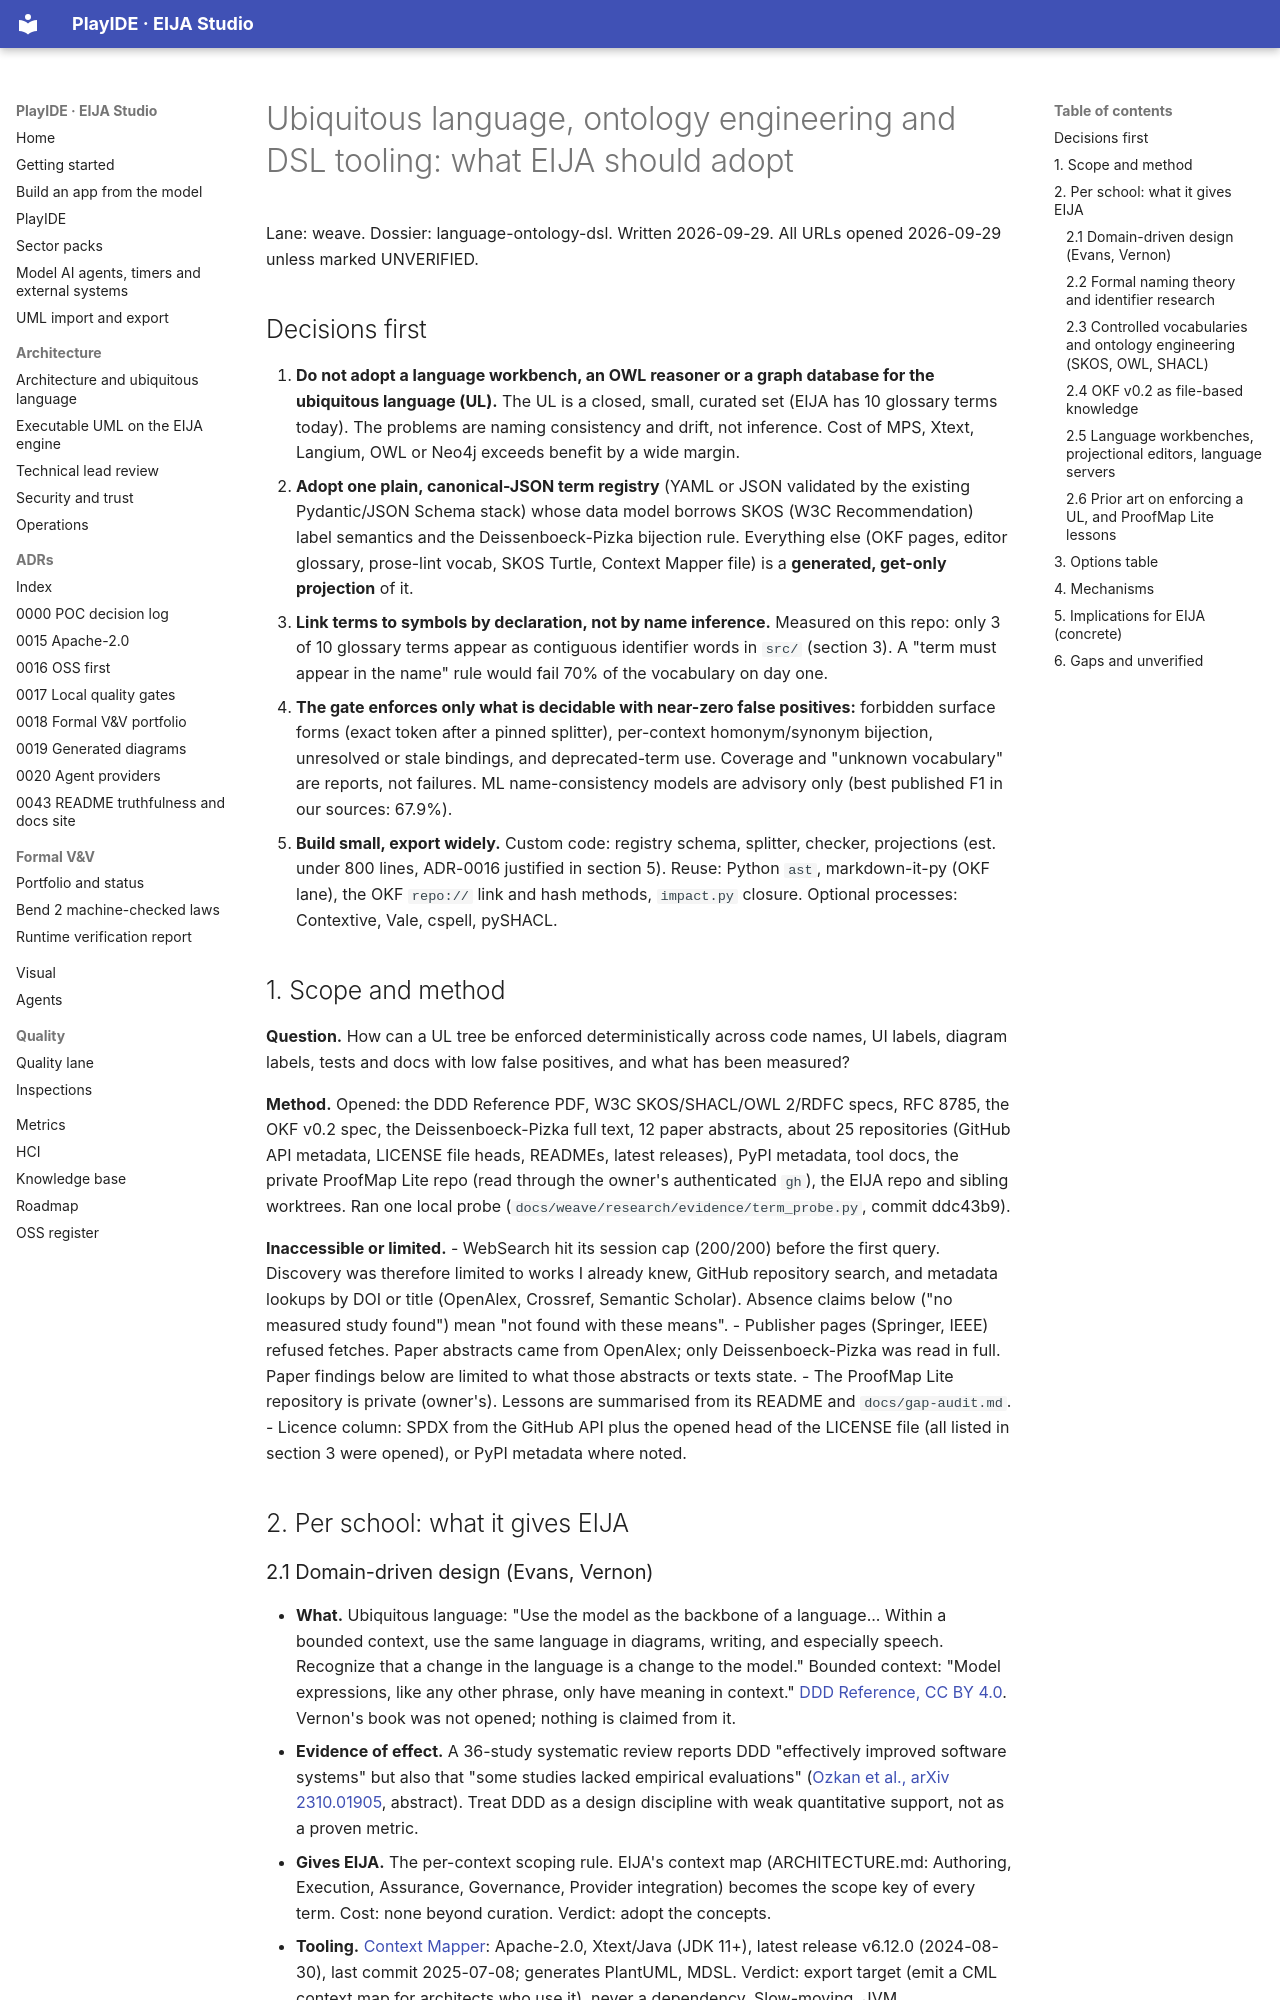

repository: 45ck/eija-studio · page: weave/research/ubiquitous-language-ontology-and-dsls/index.html · generator: mkdocs

# Ubiquitous language, ontology engineering and DSL tooling: what EIJA should adopt

Lane: weave. Dossier: language-ontology-dsl. Written 2026-09-29. All URLs opened 2026-09-29 unless marked UNVERIFIED.

## Decisions first

1. **Do not adopt a language workbench, an OWL reasoner or a graph database for the ubiquitous language (UL).** The UL is a closed, small, curated set (EIJA has 10 glossary terms today). The problems are naming consistency and drift, not inference. Cost of MPS, Xtext, Langium, OWL or Neo4j exceeds benefit by a wide margin.
2. **Adopt one plain, canonical-JSON term registry** (YAML or JSON validated by the existing Pydantic/JSON Schema stack) whose data model borrows SKOS (W3C Recommendation) label semantics and the Deissenboeck-Pizka bijection rule. Everything else (OKF pages, editor glossary, prose-lint vocab, SKOS Turtle, Context Mapper file) is a **generated, get-only projection** of it.
3. **Link terms to symbols by declaration, not by name inference.** Measured on this repo: only 3 of 10 glossary terms appear as contiguous identifier words in `src/` (section 3). A "term must appear in the name" rule would fail 70% of the vocabulary on day one.
4. **The gate enforces only what is decidable with near-zero false positives:** forbidden surface forms (exact token after a pinned splitter), per-context homonym/synonym bijection, unresolved or stale bindings, and deprecated-term use. Coverage and "unknown vocabulary" are reports, not failures. ML name-consistency models are advisory only (best published F1 in our sources: 67.9%).
5. **Build small, export widely.** Custom code: registry schema, splitter, checker, projections (est. under 800 lines, ADR-0016 justified in section 5). Reuse: Python `ast`, markdown-it-py (OKF lane), the OKF `repo://` link and hash methods, `impact.py` closure. Optional processes: Contextive, Vale, cspell, pySHACL.

## 1. Scope and method

**Question.** How can a UL tree be enforced deterministically across code names, UI labels, diagram labels, tests and docs with low false positives, and what has been measured?

**Method.** Opened: the DDD Reference PDF, W3C SKOS/SHACL/OWL 2/RDFC specs, RFC 8785, the OKF v0.2 spec, the Deissenboeck-Pizka full text, 12 paper abstracts, about 25 repositories (GitHub API metadata, LICENSE file heads, READMEs, latest releases), PyPI metadata, tool docs, the private ProofMap Lite repo (read through the owner's authenticated `gh`), the EIJA repo and sibling worktrees. Ran one local probe (`docs/weave/research/evidence/term_probe.py`, commit ddc43b9).

**Inaccessible or limited.**
- WebSearch hit its session cap (200/200) before the first query. Discovery was therefore limited to works I already knew, GitHub repository search, and metadata lookups by DOI or title (OpenAlex, Crossref, Semantic Scholar). Absence claims below ("no measured study found") mean "not found with these means".
- Publisher pages (Springer, IEEE) refused fetches. Paper abstracts came from OpenAlex; only Deissenboeck-Pizka was read in full. Paper findings below are limited to what those abstracts or texts state.
- The ProofMap Lite repository is private (owner's). Lessons are summarised from its README and `docs/gap-audit.md`.
- Licence column: SPDX from the GitHub API plus the opened head of the LICENSE file (all listed in section 3 were opened), or PyPI metadata where noted.

## 2. Per school: what it gives EIJA

### 2.1 Domain-driven design (Evans, Vernon)

- **What.** Ubiquitous language: "Use the model as the backbone of a language... Within a bounded context, use the same language in diagrams, writing, and especially speech. Recognize that a change in the language is a change to the model." Bounded context: "Model expressions, like any other phrase, only have meaning in context." [DDD Reference, CC BY 4.0](https://www.domainlanguage.com/wp-content/uploads/2016/05/DDD_Reference_2015-03.pdf). Vernon's book was not opened; nothing is claimed from it.
- **Evidence of effect.** A 36-study systematic review reports DDD "effectively improved software systems" but also that "some studies lacked empirical evaluations" ([Ozkan et al., arXiv 2310.01905](https://arxiv.org/abs/2310.01905), abstract). Treat DDD as a design discipline with weak quantitative support, not as a proven metric.
- **Gives EIJA.** The per-context scoping rule. EIJA's context map (ARCHITECTURE.md: Authoring, Execution, Assurance, Governance, Provider integration) becomes the scope key of every term. Cost: none beyond curation. Verdict: adopt the concepts.
- **Tooling.** [Context Mapper](https://github.com/ContextMapper/context-mapper-dsl): Apache-2.0, Xtext/Java (JDK 11+), latest release v6.12.0 (2024-08-30), last commit 2025-07-08; generates PlantUML, MDSL. Verdict: export target (emit a CML context map for architects who use it), never a dependency. Slow-moving, JVM.
